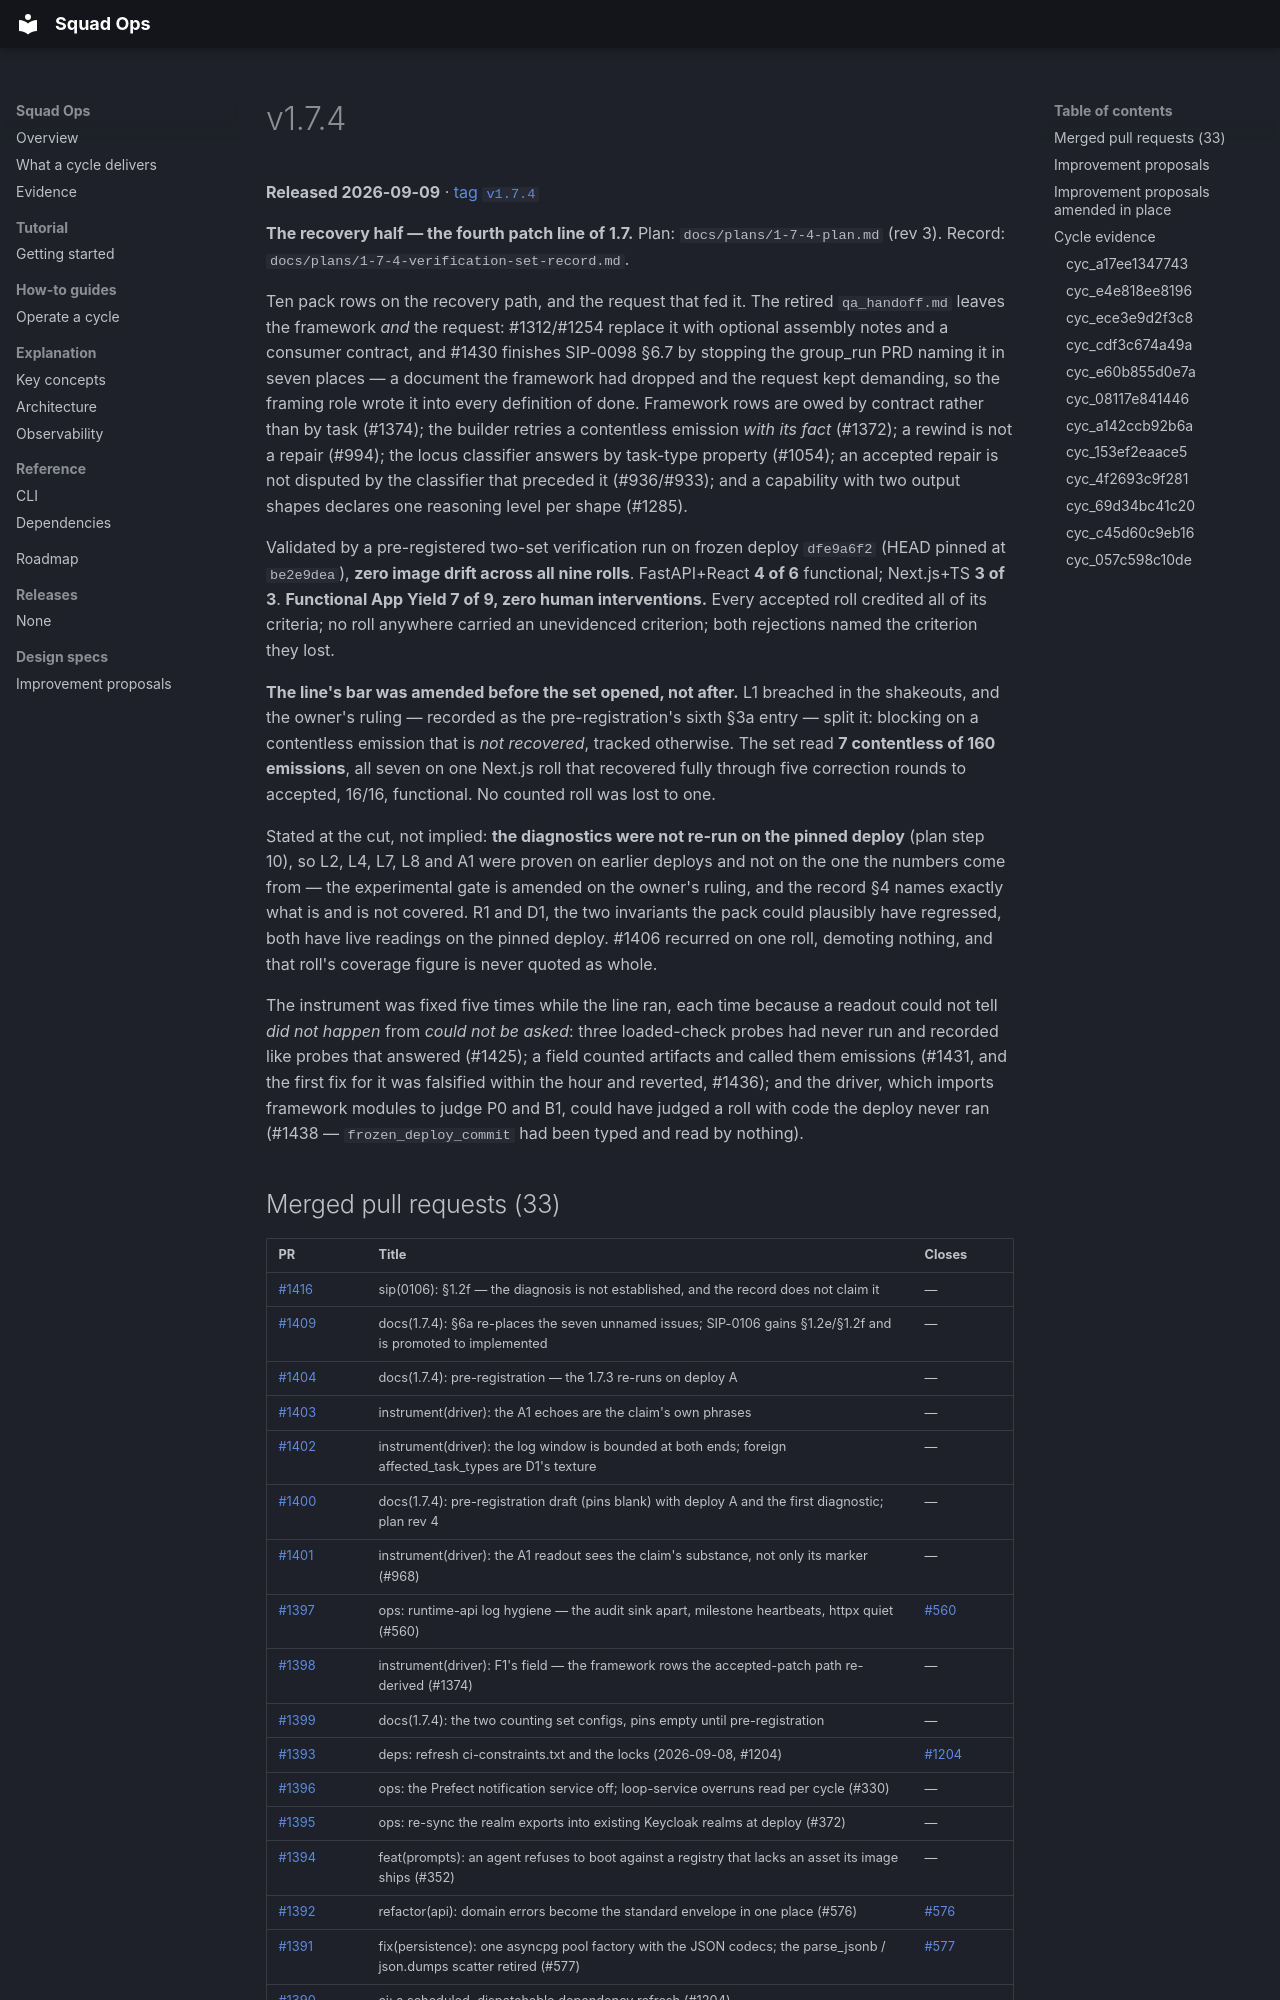

repository: backspring-labs/squad-ops · page: releases/v1.7.4/index.html · generator: mkdocs

---
title: v1.7.4
---

# v1.7.4

**Released 2026-09-09** · [tag `v1.7.4`](https://github.com/backspring-labs/squad-ops/releases/tag/v1.7.4)

**The recovery half — the fourth patch line of 1.7.** Plan: `docs/plans/1-7-4-plan.md` (rev 3).
Record: `docs/plans/1-7-4-verification-set-record.md`.

Ten pack rows on the recovery path, and the request that fed it. The retired `qa_handoff.md`
leaves the framework *and* the request: #1312/#1254 replace it with optional assembly notes and a
consumer contract, and #1430 finishes SIP-0098 §6.7 by stopping the group_run PRD naming it in
seven places — a document the framework had dropped and the request kept demanding, so the framing
role wrote it into every definition of done. Framework rows are owed by contract rather than by
task (#1374); the builder retries a contentless emission *with its fact* (#1372); a rewind is not
a repair (#994); the locus classifier answers by task-type property (#1054); an accepted repair is
not disputed by the classifier that preceded it (#936/#933); and a capability with two output
shapes declares one reasoning level per shape (#1285).

Validated by a pre-registered two-set verification run on frozen deploy `dfe9a6f2` (HEAD pinned at
`be2e9dea`), **zero image drift across all nine rolls**. FastAPI+React **4 of 6** functional;
Next.js+TS **3 of 3**. **Functional App Yield 7 of 9, zero human interventions.** Every accepted
roll credited all of its criteria; no roll anywhere carried an unevidenced criterion; both
rejections named the criterion they lost.

**The line's bar was amended before the set opened, not after.** L1 breached in the shakeouts, and
the owner's ruling — recorded as the pre-registration's sixth §3a entry — split it: blocking on a
contentless emission that is *not recovered*, tracked otherwise. The set read **7 contentless of
160 emissions**, all seven on one Next.js roll that recovered fully through five correction rounds
to accepted, 16/16, functional. No counted roll was lost to one.

Stated at the cut, not implied: **the diagnostics were not re-run on the pinned deploy** (plan step
10), so L2, L4, L7, L8 and A1 were proven on earlier deploys and not on the one the numbers come
from — the experimental gate is amended on the owner's ruling, and the record §4 names exactly what
is and is not covered. R1 and D1, the two invariants the pack could plausibly have regressed, both
have live readings on the pinned deploy. #1406 recurred on one roll, demoting nothing, and that
roll's coverage figure is never quoted as whole.

The instrument was fixed five times while the line ran, each time because a readout could not tell
*did not happen* from *could not be asked*: three loaded-check probes had never run and recorded
like probes that answered (#1425); a field counted artifacts and called them emissions (#1431, and
the first fix for it was falsified within the hour and reverted, #1436); and the driver, which
imports framework modules to judge P0 and B1, could have judged a roll with code the deploy never
ran (#1438 — `frozen_deploy_commit` had been typed and read by nothing).
